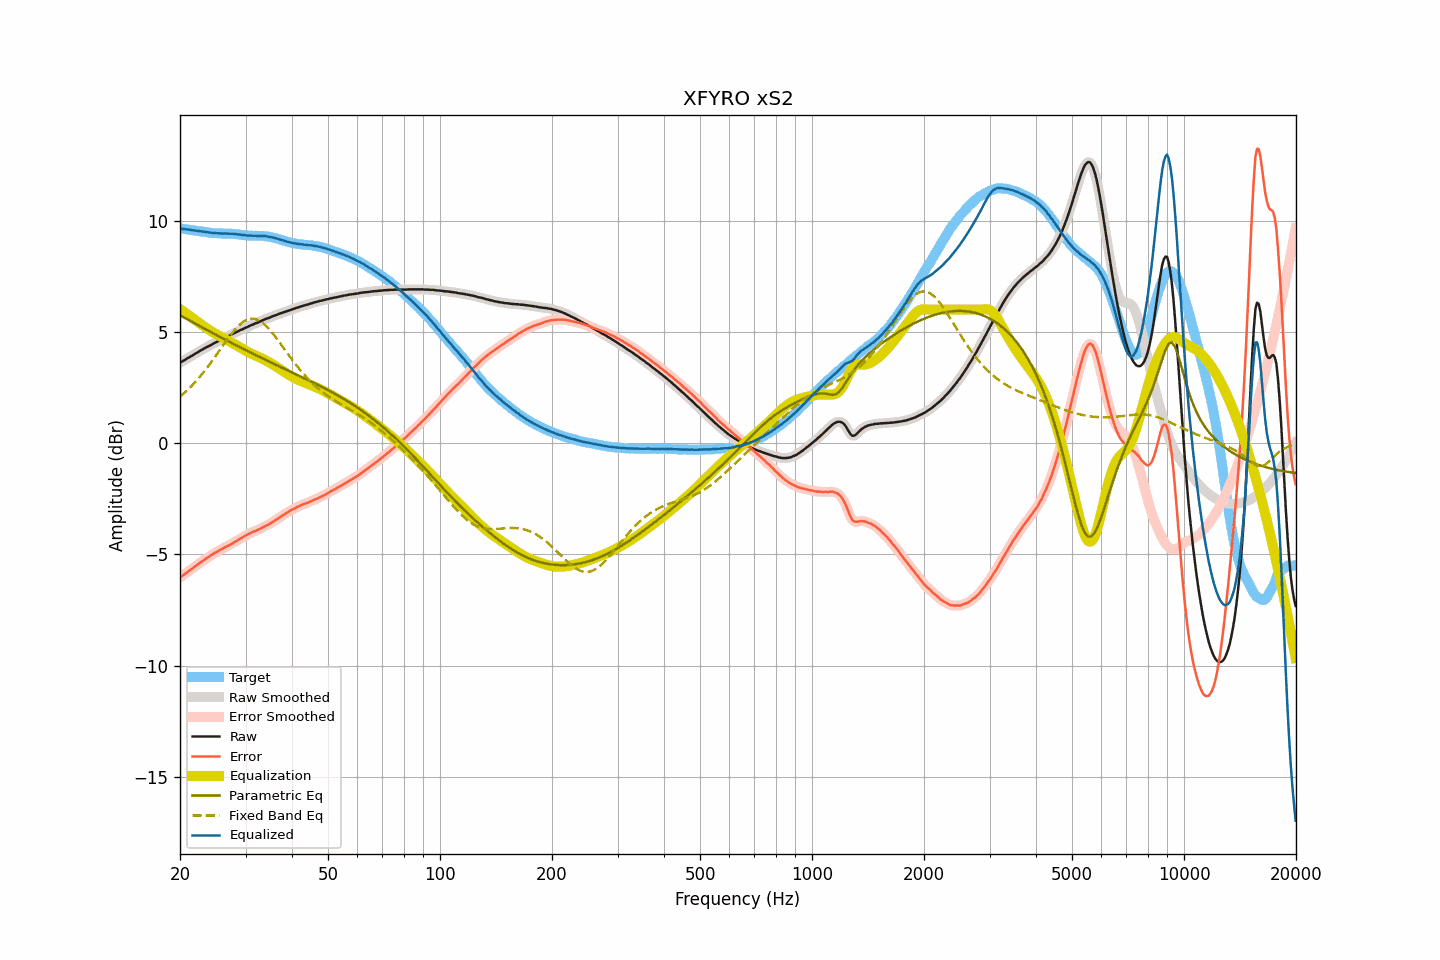

Values plotted in this chart, from the file beside it:
frequency, raw, smoothed, error, error_smoothed, equalization, parametric_eq, fixed_band_eq, equalized_raw, equalized_smoothed, target
20.00, 3.61, 3.61, -6.04, -6.04, 6.02, 5.75, 2.08, 9.63, 9.64, 9.65
20.20, 3.66, 3.66, -5.98, -5.99, 5.97, 5.71, 2.15, 9.63, 9.63, 9.64
20.40, 3.70, 3.70, -5.93, -5.93, 5.92, 5.67, 2.21, 9.62, 9.62, 9.63
20.61, 3.74, 3.74, -5.88, -5.88, 5.87, 5.63, 2.27, 9.61, 9.61, 9.62
20.81, 3.78, 3.78, -5.83, -5.83, 5.82, 5.59, 2.34, 9.60, 9.61, 9.61
21.02, 3.83, 3.83, -5.77, -5.77, 5.77, 5.55, 2.41, 9.60, 9.60, 9.60
21.23, 3.87, 3.87, -5.72, -5.72, 5.72, 5.51, 2.48, 9.59, 9.59, 9.59
21.44, 3.91, 3.91, -5.67, -5.66, 5.67, 5.47, 2.55, 9.58, 9.58, 9.58
21.66, 3.95, 3.95, -5.62, -5.61, 5.61, 5.43, 2.63, 9.56, 9.56, 9.57
21.87, 4.00, 4.00, -5.55, -5.56, 5.56, 5.39, 2.71, 9.56, 9.55, 9.56
22.09, 4.04, 4.04, -5.50, -5.50, 5.50, 5.35, 2.79, 9.54, 9.54, 9.54
22.31, 4.08, 4.09, -5.45, -5.45, 5.45, 5.31, 2.87, 9.53, 9.54, 9.53
22.54, 4.13, 4.13, -5.39, -5.40, 5.40, 5.27, 2.95, 9.53, 9.52, 9.52
22.76, 4.17, 4.17, -5.34, -5.34, 5.35, 5.23, 3.04, 9.52, 9.52, 9.51
22.99, 4.21, 4.21, -5.30, -5.29, 5.29, 5.19, 3.13, 9.51, 9.51, 9.51
23.22, 4.25, 4.25, -5.25, -5.25, 5.24, 5.15, 3.22, 9.49, 9.50, 9.50
23.45, 4.29, 4.29, -5.20, -5.20, 5.19, 5.11, 3.31, 9.49, 9.48, 9.49
23.69, 4.33, 4.33, -5.15, -5.15, 5.15, 5.08, 3.40, 9.48, 9.47, 9.48
23.92, 4.36, 4.36, -5.10, -5.10, 5.10, 5.04, 3.50, 9.46, 9.46, 9.46
24.16, 4.40, 4.40, -5.05, -5.05, 5.05, 5.00, 3.60, 9.45, 9.45, 9.45
24.40, 4.44, 4.44, -5.00, -5.00, 5.01, 4.96, 3.70, 9.45, 9.45, 9.44
24.65, 4.48, 4.48, -4.96, -4.96, 4.96, 4.92, 3.80, 9.44, 9.44, 9.44
24.89, 4.52, 4.52, -4.92, -4.92, 4.92, 4.88, 3.90, 9.44, 9.44, 9.44
25.14, 4.55, 4.56, -4.89, -4.88, 4.88, 4.84, 4.00, 9.43, 9.43, 9.44
25.39, 4.59, 4.59, -4.83, -4.84, 4.84, 4.81, 4.10, 9.43, 9.43, 9.42
25.65, 4.63, 4.63, -4.79, -4.80, 4.80, 4.77, 4.21, 9.43, 9.42, 9.42
25.91, 4.66, 4.66, -4.76, -4.76, 4.76, 4.73, 4.31, 9.42, 9.42, 9.42
26.16, 4.70, 4.70, -4.72, -4.72, 4.72, 4.69, 4.41, 9.42, 9.42, 9.42
26.43, 4.74, 4.74, -4.68, -4.68, 4.68, 4.65, 4.52, 9.42, 9.42, 9.42
26.69, 4.77, 4.77, -4.64, -4.64, 4.64, 4.62, 4.62, 9.41, 9.42, 9.41
26.96, 4.81, 4.81, -4.60, -4.61, 4.60, 4.58, 4.72, 9.41, 9.41, 9.41
27.23, 4.84, 4.84, -4.57, -4.57, 4.56, 4.54, 4.81, 9.41, 9.41, 9.41
27.50, 4.88, 4.88, -4.53, -4.53, 4.52, 4.50, 4.91, 9.41, 9.41, 9.41
27.77, 4.92, 4.92, -4.48, -4.49, 4.48, 4.47, 5.00, 9.41, 9.40, 9.41
28.05, 4.95, 4.95, -4.44, -4.44, 4.44, 4.43, 5.08, 9.39, 9.40, 9.39
28.33, 4.99, 4.99, -4.40, -4.40, 4.40, 4.39, 5.16, 9.39, 9.39, 9.39
28.62, 5.02, 5.02, -4.36, -4.36, 4.36, 4.36, 5.24, 9.38, 9.38, 9.38
28.90, 5.06, 5.06, -4.31, -4.31, 4.31, 4.32, 5.31, 9.37, 9.37, 9.38
29.19, 5.09, 5.09, -4.27, -4.27, 4.27, 4.28, 5.38, 9.36, 9.36, 9.36
29.48, 5.12, 5.13, -4.23, -4.23, 4.23, 4.25, 5.43, 9.35, 9.35, 9.35
29.78, 5.16, 5.16, -4.19, -4.19, 4.19, 4.21, 5.48, 9.35, 9.34, 9.35
30.08, 5.19, 5.19, -4.14, -4.14, 4.15, 4.17, 5.52, 9.34, 9.34, 9.33
30.38, 5.22, 5.22, -4.11, -4.11, 4.11, 4.14, 5.55, 9.33, 9.33, 9.33
30.68, 5.26, 5.26, -4.07, -4.07, 4.07, 4.10, 5.57, 9.33, 9.33, 9.33
30.99, 5.29, 5.29, -4.03, -4.03, 4.03, 4.07, 5.59, 9.32, 9.32, 9.32
31.30, 5.32, 5.32, -4.00, -4.00, 4.00, 4.03, 5.59, 9.32, 9.32, 9.32
31.61, 5.35, 5.35, -3.96, -3.97, 3.97, 4.00, 5.59, 9.32, 9.32, 9.31
31.93, 5.38, 5.38, -3.94, -3.94, 3.94, 3.96, 5.57, 9.32, 9.32, 9.32
32.24, 5.41, 5.41, -3.91, -3.91, 3.90, 3.93, 5.55, 9.31, 9.31, 9.32
32.57, 5.44, 5.44, -3.87, -3.87, 3.87, 3.89, 5.52, 9.31, 9.31, 9.31
32.89, 5.47, 5.47, -3.85, -3.84, 3.84, 3.86, 5.48, 9.31, 9.31, 9.32
33.22, 5.51, 5.51, -3.80, -3.80, 3.80, 3.82, 5.43, 9.31, 9.31, 9.31
33.55, 5.54, 5.54, -3.77, -3.76, 3.77, 3.79, 5.37, 9.31, 9.31, 9.31
33.89, 5.57, 5.57, -3.72, -3.73, 3.73, 3.75, 5.31, 9.30, 9.30, 9.29
34.23, 5.60, 5.60, -3.69, -3.69, 3.69, 3.72, 5.24, 9.29, 9.29, 9.29
34.57, 5.62, 5.62, -3.66, -3.65, 3.65, 3.68, 5.16, 9.27, 9.28, 9.28
34.92, 5.65, 5.65, -3.62, -3.62, 3.61, 3.65, 5.08, 9.26, 9.26, 9.27
35.27, 5.68, 5.68, -3.57, -3.57, 3.57, 3.61, 4.99, 9.25, 9.25, 9.25
35.62, 5.71, 5.71, -3.52, -3.53, 3.53, 3.58, 4.90, 9.24, 9.24, 9.23
35.97, 5.74, 5.74, -3.48, -3.48, 3.48, 3.54, 4.81, 9.22, 9.22, 9.22
... 635 more rows
